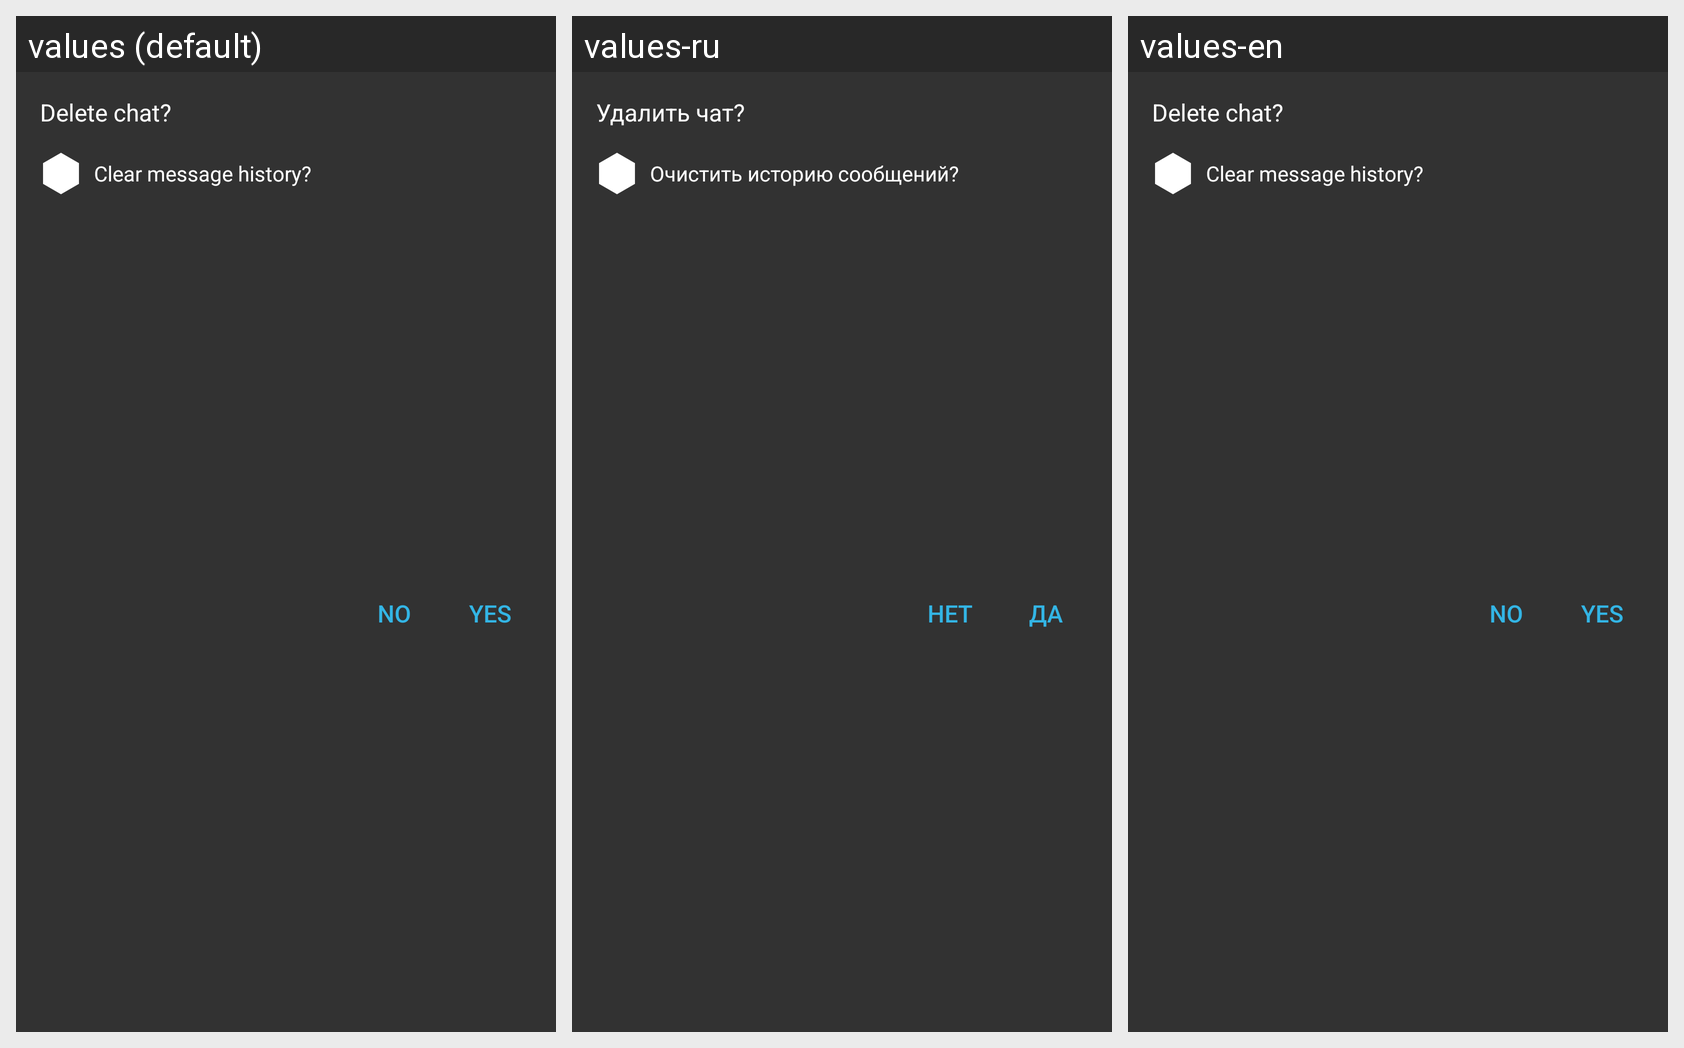

For this localized Android screen grid, give each drawn string resource with its value in every locale shown.
Android screen res/layout/alert_dialog_custom_clear_chat_history.xml rendered under 3 locales, left to right: values (default), values-ru, values-en. Device: Nexus 5 (rendered at 1080×1920; each locale shown at half size, 540×960, under a caption strip naming it); theme AppTheme.
Strings drawn on this screen, with the default value and each locale's value (text and hints the layout hard-codes, and strings that could not be matched under every locale, appear in the picture but are not listed):

chats_message_delete_chat
  values: Delete chat?
  values-ru: Удалить чат?
  values-en: Delete chat?

chats_message_delete_chat_history
  values: Clear message history?
  values-ru: Очистить историю сообщений?
  values-en: Clear message history?

other_no
  values: No
  values-ru: Нет
  values-en: No

other_yes
  values: Yes
  values-ru: Да
  values-en: Yes
